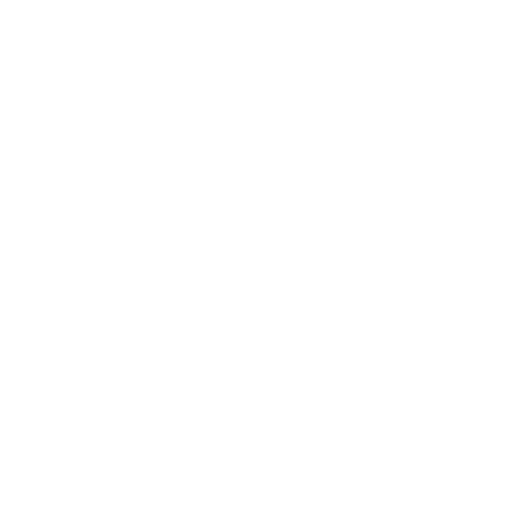
t = 0.00 s
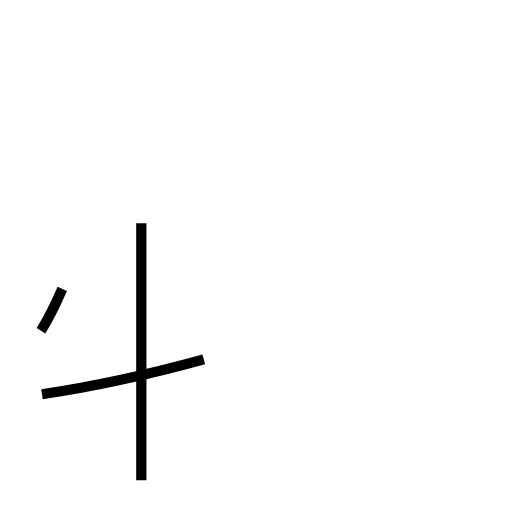
t = 1.38 s
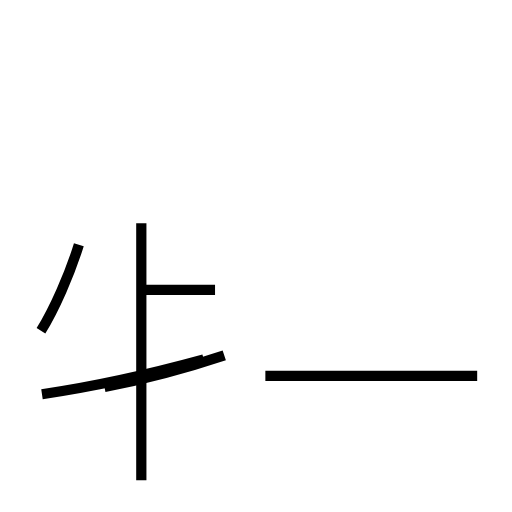
t = 2.70 s
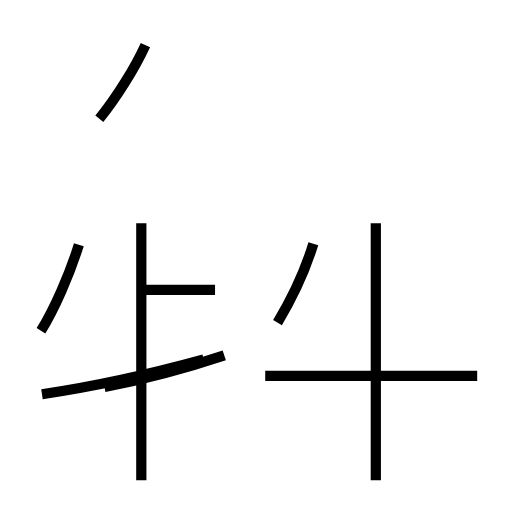
t = 3.97 s
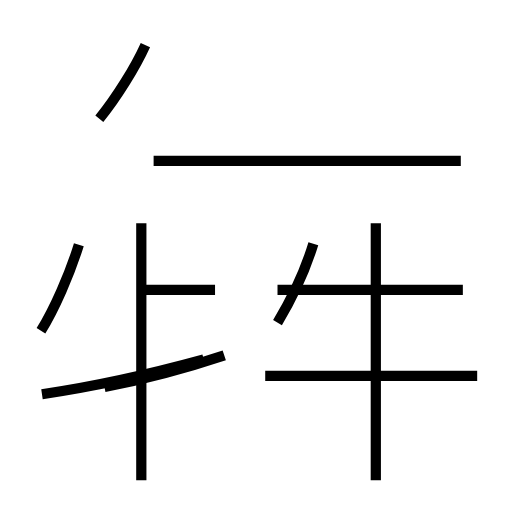
t = 5.41 s
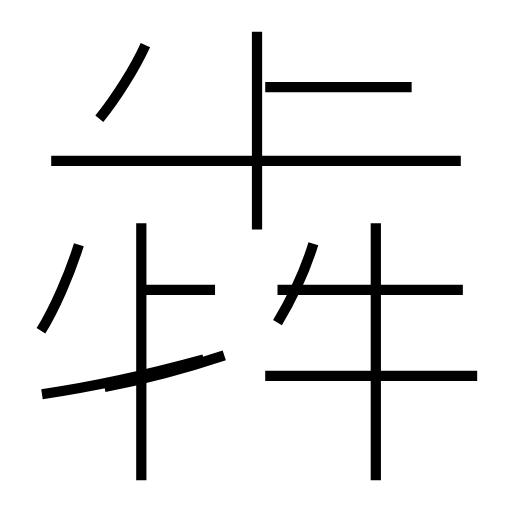
t = 6.72 s

The animated SVG that drew these frames (rendered in a browser with its animation timeline set to each time). Animation: 13 SMIL elements (animate=13); one cycle of 6.72 s.

<?xml version='1.0' encoding='utf-8'?>
<svg viewBox="0.0 -6.0 50.0 50.0" version="1.1" xmlns="http://www.w3.org/2000/svg"><rect x="-1000" y="-1000" width="2000" height="2000" stroke="white" fill="white" /><g style="fill:none;stroke:#000000;stroke-width:1"><path d="M 4.1 -5.5 C 8.9 -6.2 14.8 -7.5 19.9 -8.9 " transform="translate(0.0 38.0)" stroke-dasharray="16.170898763420837" stroke-dashoffset="16.170898763420837"><animate attributeName="stroke-dashoffset" from="16.170898763420837" to="0" dur="0.4851269629026251s" begin="0s" fill="freeze" /></path><path d="M 13.8 2.9 L 13.8 -22.2 " transform="translate(0.0 38.0)" stroke-dasharray="25.099999999999998" stroke-dashoffset="25.099999999999998"><animate attributeName="stroke-dashoffset" from="25.099999999999998" to="0" dur="0.7529999999999999s" begin="0.4851269629026251s" fill="freeze" /></path><path d="M 4.0 -11.7 C 5.3 -13.8 6.8 -17.2 7.7 -20.1 " transform="translate(0.0 38.0)" stroke-dasharray="9.19912873228805" stroke-dashoffset="9.19912873228805"><animate attributeName="stroke-dashoffset" from="9.19912873228805" to="0" dur="0.2759738619686415s" begin="1.238126962902625s" fill="freeze" /></path><path d="M 21.9 -9.3 C 18.6 -8.2 14.2 -7.0 10.2 -6.2 " transform="translate(0.0 38.0)" stroke-dasharray="12.110739383436554" stroke-dashoffset="12.110739383436554"><animate attributeName="stroke-dashoffset" from="12.110739383436554" to="0" dur="0.3633221815030966s" begin="1.5141008248712664s" fill="freeze" /></path><path d="M 21.0 -15.7 L 14.2 -15.7 " transform="translate(0.0 38.0)" stroke-dasharray="6.800000000000001" stroke-dashoffset="6.800000000000001"><animate attributeName="stroke-dashoffset" from="6.800000000000001" to="0" dur="0.20400000000000001s" begin="1.877423006374363s" fill="freeze" /></path><path d="M 46.6 -7.3 L 25.9 -7.3 " transform="translate(0.0 38.0)" stroke-dasharray="20.700000000000003" stroke-dashoffset="20.700000000000003"><animate attributeName="stroke-dashoffset" from="20.700000000000003" to="0" dur="0.6210000000000001s" begin="2.0814230063743633s" fill="freeze" /></path><path d="M 27.1 -12.5 C 28.6 -15.0 29.9 -17.9 30.6 -20.2 " transform="translate(0.0 38.0)" stroke-dasharray="8.477133239511101" stroke-dashoffset="8.477133239511101"><animate attributeName="stroke-dashoffset" from="8.477133239511101" to="0" dur="0.25431399718533304s" begin="2.7024230063743633s" fill="freeze" /></path><path d="M 9.7 -32.4 C 11.4 -34.5 13.2 -37.4 14.2 -39.6 " transform="translate(0.0 38.0)" stroke-dasharray="8.50985509770178" stroke-dashoffset="8.50985509770178"><animate attributeName="stroke-dashoffset" from="8.50985509770178" to="0" dur="0.25529565293105344s" begin="2.9567370035596965s" fill="freeze" /></path><path d="M 36.7 2.9 L 36.7 -22.2 " transform="translate(0.0 38.0)" stroke-dasharray="25.099999999999998" stroke-dashoffset="25.099999999999998"><animate attributeName="stroke-dashoffset" from="25.099999999999998" to="0" dur="0.7529999999999999s" begin="3.21203265649075s" fill="freeze" /></path><path d="M 45.2 -15.7 L 27.1 -15.7 " transform="translate(0.0 38.0)" stroke-dasharray="18.1" stroke-dashoffset="18.1"><animate attributeName="stroke-dashoffset" from="18.1" to="0" dur="0.543s" begin="3.9650326564907497s" fill="freeze" /></path><path d="M 45.0 -28.3 L 5.0 -28.3 " transform="translate(0.0 38.0)" stroke-dasharray="40.0" stroke-dashoffset="40.0"><animate attributeName="stroke-dashoffset" from="40.0" to="0" dur="1.2s" begin="4.50803265649075s" fill="freeze" /></path><path d="M 25.1 -21.6 L 25.1 -40.9 " transform="translate(0.0 38.0)" stroke-dasharray="19.299999999999997" stroke-dashoffset="19.299999999999997"><animate attributeName="stroke-dashoffset" from="19.299999999999997" to="0" dur="0.5789999999999998s" begin="5.70803265649075s" fill="freeze" /></path><path d="M 40.2 -35.5 L 25.9 -35.5" transform="translate(0.0 38.0)" stroke-dasharray="14.300000000000004" stroke-dashoffset="14.300000000000004"><animate attributeName="stroke-dashoffset" from="14.300000000000004" to="0" dur="0.4290000000000001s" begin="6.28703265649075s" fill="freeze" /></path></g></svg>
